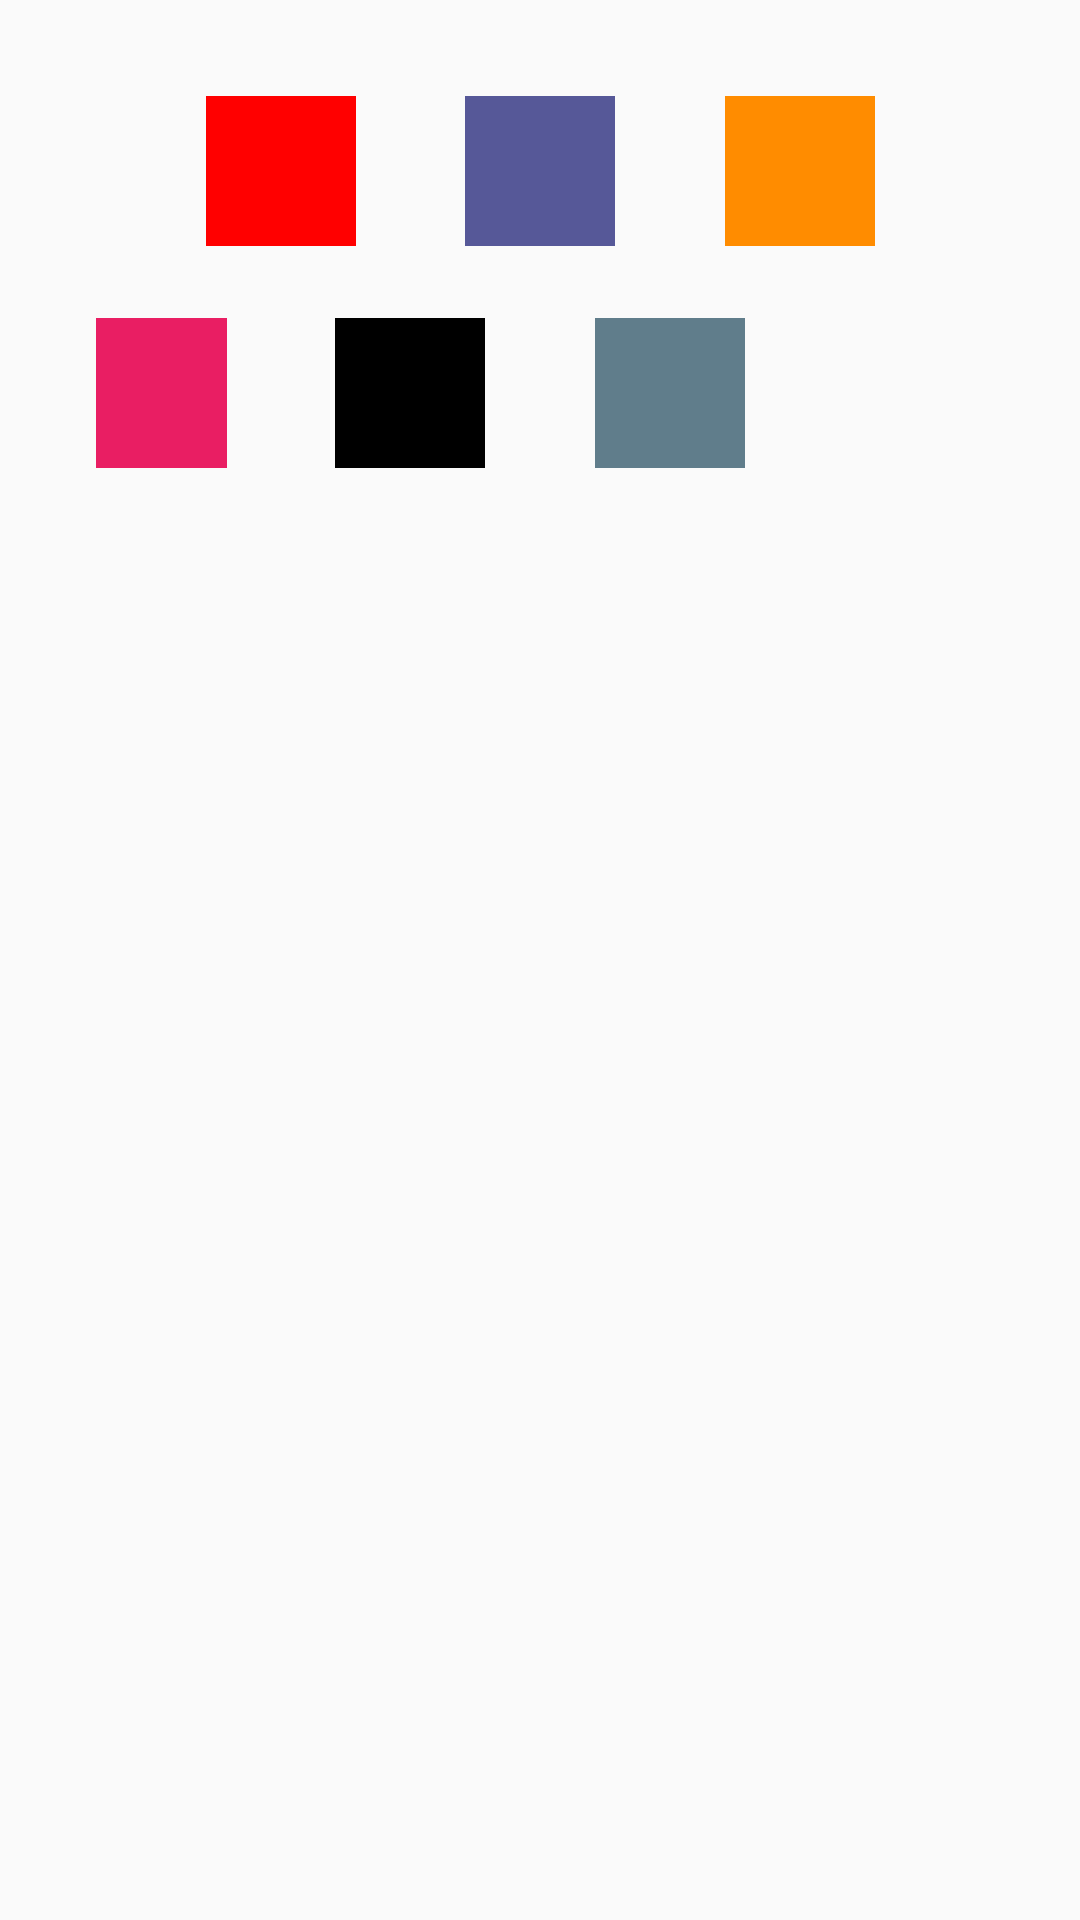

The Android layout XML behind this screen, and the referenced resources:
<!-- AndroidManifest.xml: application theme Theme.DigitalCalculator -->
<!-- res/layout/color_dialog.xml -->
<?xml version="1.0" encoding="utf-8"?>
<androidx.constraintlayout.widget.ConstraintLayout xmlns:android="http://schemas.android.com/apk/res/android"
    xmlns:app="http://schemas.android.com/apk/res-auto"
    android:layout_width="match_parent"
    android:layout_height="wrap_content"
    android:padding="32dp">

    <FrameLayout
        android:id="@+id/color_red"
        android:layout_width="50dp"
        android:layout_height="50dp"
        android:background="@color/red"
        app:layout_constraintStart_toStartOf="parent"
        app:layout_constraintEnd_toStartOf="@id/color_navyBlue"
        app:layout_constraintTop_toTopOf="parent">

        <ImageView
            android:id="@+id/red_check"
            android:visibility="invisible"
            android:layout_width="24dp"
            android:layout_height="24dp"
            android:layout_gravity="center"
            android:src="@drawable/check"
            app:tint="@color/white" />
    </FrameLayout>

    <FrameLayout
        android:id="@+id/color_navyBlue"
        android:layout_width="50dp"
        android:layout_height="50dp"
        android:background="@color/navyBlue"
        app:layout_constraintEnd_toStartOf="@id/color_orange"
        app:layout_constraintStart_toEndOf="@+id/color_red"
        app:layout_constraintTop_toTopOf="@+id/color_red">

        <ImageView
            android:id="@+id/navyBlue_check"
            android:visibility="invisible"
            android:layout_width="24dp"
            android:layout_height="24dp"
            android:layout_gravity="center"
            android:src="@drawable/check"
            app:tint="@color/white" />
    </FrameLayout>

    <FrameLayout
        android:id="@+id/color_orange"
        android:layout_width="50dp"
        android:layout_height="50dp"
        android:background="@color/orange"
        app:layout_constraintEnd_toEndOf="parent"
        app:layout_constraintStart_toEndOf="@+id/color_navyBlue"
        app:layout_constraintTop_toTopOf="@+id/color_red">

        <ImageView
            android:id="@+id/orange_check"
            android:visibility="invisible"
            android:layout_width="24dp"
            android:layout_height="24dp"
            android:layout_gravity="center"
            android:src="@drawable/check"
            app:tint="@color/white" />
    </FrameLayout>

    <FrameLayout
        android:id="@+id/color_primaryPink"
        android:layout_width="50dp"
        android:layout_height="50dp"
        android:background="@color/primaryPink"
        android:layout_marginTop="24dp"
        app:layout_constraintStart_toStartOf="parent"
        app:layout_constraintEnd_toStartOf="@id/color_red"
        app:layout_constraintTop_toBottomOf="@id/color_red">

        <ImageView
            android:id="@+id/primaryPink_check"
            android:visibility="invisible"
            android:layout_width="24dp"
            android:layout_height="24dp"
            android:layout_gravity="center"
            android:src="@drawable/check"
            app:tint="@color/white" />
    </FrameLayout>

    <FrameLayout
        android:id="@+id/color_black"
        android:layout_width="50dp"
        android:layout_height="50dp"
        android:background="@color/black"
        app:layout_constraintEnd_toStartOf="@id/color_primaryGrey"
        app:layout_constraintStart_toEndOf="@+id/color_primaryPink"
        app:layout_constraintTop_toTopOf="@+id/color_primaryPink">

        <ImageView
            android:id="@+id/black_check"
            android:visibility="invisible"
            android:layout_width="24dp"
            android:layout_height="24dp"
            android:layout_gravity="center"
            android:src="@drawable/check"
            app:tint="@color/white" />
    </FrameLayout>

    <FrameLayout
        android:id="@+id/color_primaryGrey"
        android:layout_width="50dp"
        android:layout_height="50dp"
        android:background="@color/primaryGrey"
        app:layout_constraintEnd_toEndOf="parent"
        app:layout_constraintStart_toEndOf="@+id/color_red"
        app:layout_constraintTop_toTopOf="@+id/color_primaryPink">

        <ImageView
            android:id="@+id/primaryGrey_check"
            android:visibility="invisible"
            android:layout_width="24dp"
            android:layout_height="24dp"
            android:layout_gravity="center"
            android:src="@drawable/check"
            app:tint="@color/white" />
    </FrameLayout>

</androidx.constraintlayout.widget.ConstraintLayout>
<!-- resources referenced by this layout -->
<resources>
  <color name="black">#FF000000</color>
  <color name="navyBlue">#565898</color>
  <color name="orange">#FF8c00</color>
  <color name="primaryGrey">#607D8B</color>
  <color name="primaryPink">#E91E63</color>
  <color name="red">#F00</color>
  <color name="white">#FFFFFFFF</color>
  <style name="Theme.DigitalCalculator" parent="Theme.Design.Light">
          
          <item name="colorPrimary">@color/primary</item>
          <item name="headingColour">@color/primary</item>
          <item name="colorPrimaryVariant">@color/almostBlack</item>
          <item name="colorOnPrimary">@color/white</item>
          <item name="android:textColor">@color/black</item>
          <item name="operatorBtnColor">@color/primary</item>
      </style>
  <color name="primary">#1A73E8</color>
  <color name="almostBlack">#222</color>
</resources>
